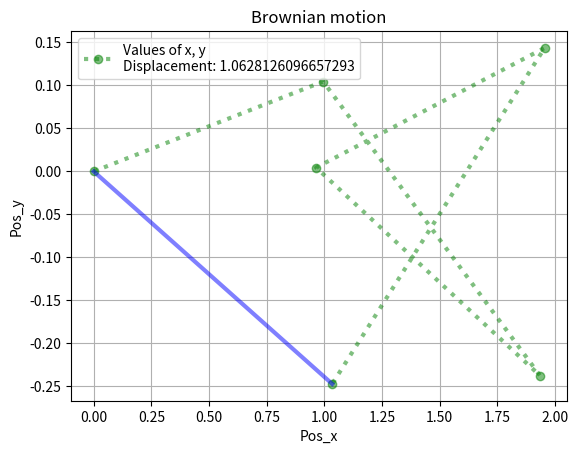

Here is the Python script that generated this plot: (Note: this script raises an exception after producing the figure.)
#! /usr/bin/env python
# -*- coding: utf-8 -*-

import matplotlib.pyplot as plt
import numpy as np
import random

r = 1
n = 5 #int(input("How many moves do you want: "))
x = y = 0
pos_x , pos_y = [0], [0]

for i in range(0,n):
    rad = float(random.randint(0,360) * np.pi / 180)
    x = x + r * np.cos(rad)
    y = y + r * np.sin(rad)
    pos_x.append(x)
    pos_y.append(y)


translation = np.sqrt(x**2 + y**2)
translation_vector_x = [0, pos_x[-1]]
translation_vector_y = [0, pos_y[-1]]

plt.plot(pos_x, pos_y, "ro:", color = "green", linewidth = "3", alpha = 0.5)
plt.plot(translation_vector_x, translation_vector_y, "r", color = "blue", linewidth = "3", alpha = 0.5) # displacement
plt.legend(["Values of x, y\nDisplacement: " + str(translation)], loc="upper left")
plt.xlabel("Pos_x")
plt.ylabel("Pos_y")
plt.title("Brownian motion")
plt.grid(True)
fig = plt.gcf()
fig.canvas.set_window_title('Brownian motion generator')
plt.show()